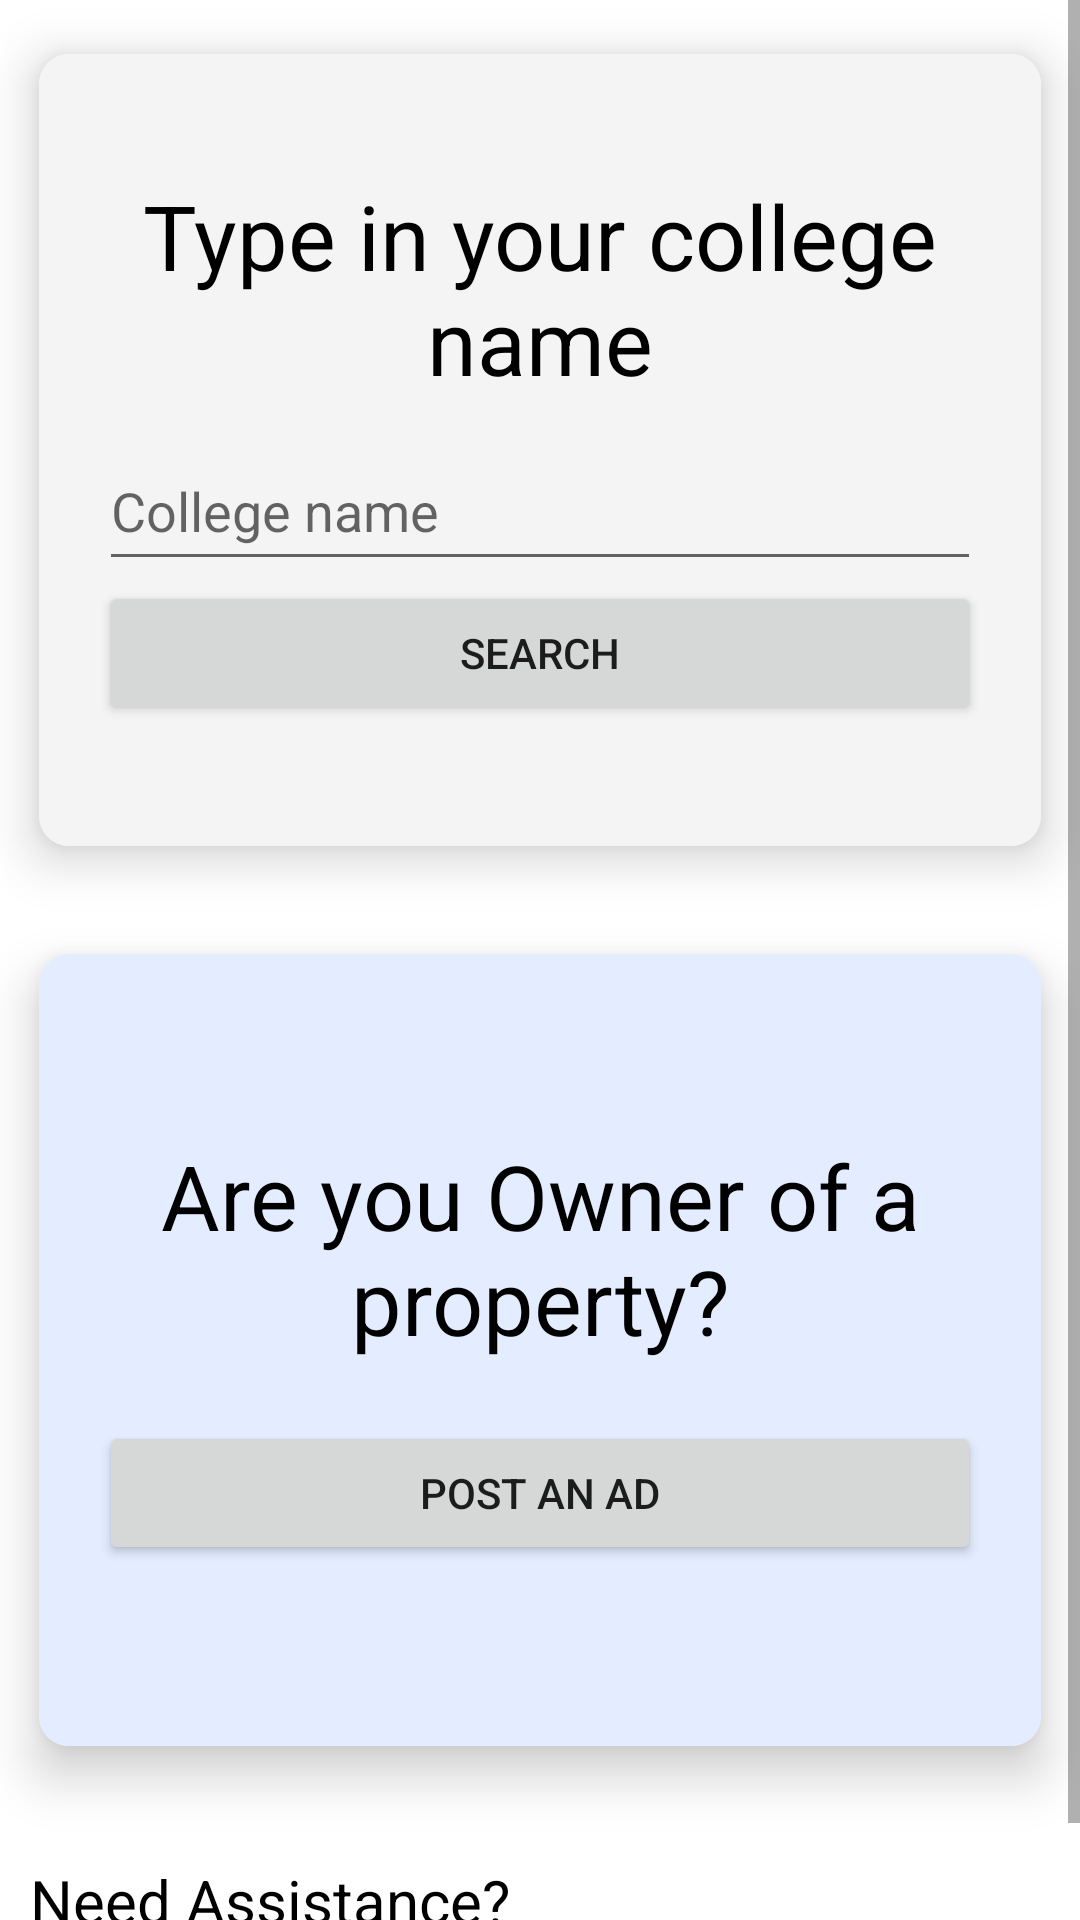

Reconstruct the res/layout file that produces this screen, plus the resources it refers to.
<!-- AndroidManifest.xml: application theme Theme.Houzit -->
<!-- res/layout/fragment_house.xml -->
<?xml version="1.0" encoding="utf-8"?>
<LinearLayout xmlns:android="http://schemas.android.com/apk/res/android"
    xmlns:tools="http://schemas.android.com/tools"
    android:layout_width="match_parent"
    android:layout_height="match_parent"
    xmlns:app="http://schemas.android.com/apk/res-auto"
    tools:context=".HouseFragment"
    android:orientation="vertical"
    android:layout_centerHorizontal="true"
    android:background="@color/white">

    <ScrollView
        android:layout_width="match_parent"
        android:layout_height="match_parent"
        >
        <LinearLayout
            android:layout_width="match_parent"
            android:layout_height="match_parent"
            android:orientation="vertical">
            <androidx.cardview.widget.CardView
                android:id="@+id/tenantCardView"
                android:layout_width="match_parent"
                android:layout_height="300dp"
                app:cardElevation="10dp"
                app:cardUseCompatPadding="true"
                android:layout_gravity="center"
                app:cardCornerRadius="10dp">

                <LinearLayout
                    android:layout_width="match_parent"
                    android:layout_height="match_parent"
                    android:orientation="vertical"
                    android:background="#F4F4F4"
                    android:gravity="center">
                    <TextView
                        android:id="@+id/textCollegeHouse"
                        android:layout_width="match_parent"
                        android:layout_height="wrap_content"
                        android:text="Type in your college name"
                        android:textColor="@color/black"
                        android:textSize="30sp"
                        android:textAlignment="center"/>







                    <RelativeLayout
                        android:layout_width="wrap_content"
                        android:layout_height="wrap_content"
                        >
                        <AutoCompleteTextView
                            android:layout_width="match_parent"
                            android:layout_height="wrap_content"
                            android:id="@+id/autocompleteHouse"
                            android:height="50dp"
                            android:layout_marginTop="10dp"
                            android:layout_marginStart="20dp"
                            android:layout_marginEnd="20dp"
                            android:hint="College name"
                            />


                        <ImageView
                            android:id="@+id/smallTriangle"
                            android:layout_width="40dp"
                            android:layout_height="40dp"
                            android:layout_marginTop="13dp"
                            android:layout_marginLeft="320dp"
                            android:src="@drawable/ic_baseline_arrow_drop_down_24" />
                    </RelativeLayout>

                    <Button
                        android:id="@+id/searchBtnHouse"
                        android:layout_width="match_parent"
                        android:layout_height="wrap_content"
                        android:text="Search"
                        android:layout_marginStart="20dp"
                        android:layout_marginEnd="20dp"
                        android:layout_gravity="center"/>



                </LinearLayout>

            </androidx.cardview.widget.CardView>

            <androidx.cardview.widget.CardView
                android:id="@+id/OwnerCardView"
                android:layout_width="match_parent"
                android:layout_height="300dp"
                app:cardElevation="10dp"
                app:cardUseCompatPadding="true"
                android:layout_gravity="center"
                app:cardCornerRadius="10dp">

                <LinearLayout
                    android:layout_width="match_parent"
                    android:layout_height="match_parent"
                    android:orientation="vertical"
                    android:background="#E4EDFF"
                    android:gravity="center">

                    <TextView
                        android:id="@+id/ownerTextHouse"
                        android:layout_width="match_parent"
                        android:layout_height="wrap_content"
                        android:text="Are you Owner of a property?"
                        android:textSize="30sp"
                        android:textAlignment="center"
                        android:textColor="@color/black"
                        android:layout_marginBottom="20dp"/>
                    <Button
                        android:id="@+id/ownerBtn"
                        android:layout_width="match_parent"
                        android:layout_height="wrap_content"
                        android:text="Post an Ad"
                        android:layout_gravity="center"
                        android:layout_marginEnd="20dp"
                        android:layout_marginStart="20dp"/>

                </LinearLayout>

            </androidx.cardview.widget.CardView>

            <TextView
                android:layout_width="match_parent"
                android:layout_height="wrap_content"
                android:layout_marginTop="20dp"
                android:text="Need Assistance?"
                android:layout_marginStart="10dp"
                android:textColor="@color/black"
                android:textSize="20sp"/>
            <TextView
                android:layout_width="match_parent"
                android:layout_height="wrap_content"
                android:layout_marginStart="10dp"
                android:text="We are just a call away!  (8867399881)"
                android:textSize="20sp"/>

        </LinearLayout>

    </ScrollView>
















































</LinearLayout>
<!-- resources referenced by this layout -->
<resources>
  <color name="black">#FF000000</color>
  <color name="white">#FFFFFFFF</color>
  <style name="Theme.Houzit" parent="Theme.MaterialComponents.DayNight.NoActionBar">
          
          <item name="colorPrimary">@color/purple_500</item>
          <item name="colorPrimaryVariant">@color/purple_700</item>
          <item name="colorOnPrimary">@color/white</item>
          
          <item name="colorSecondary">@color/teal_200</item>
          <item name="colorSecondaryVariant">@color/teal_700</item>
          <item name="colorOnSecondary">@color/black</item>
          
          <item name="android:statusBarColor">@color/white</item>
  
          
      </style>
  <color name="purple_500">#0099FF</color>
  <color name="purple_700">#FF3700B3</color>
  <color name="teal_200">#FF03DAC5</color>
  <color name="teal_700">#FF018786</color>
</resources>
